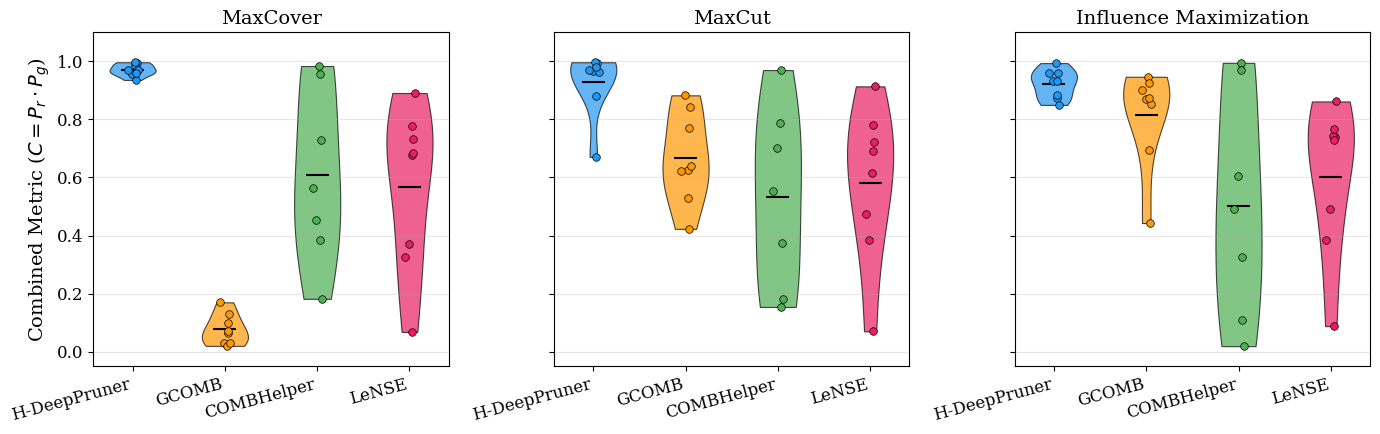

The script that saved this image: (Note: this script raises an exception after producing the figure.)
import matplotlib.pyplot as plt
import matplotlib
import numpy as np

matplotlib.rcParams.update({
    'font.size': 12,
    'font.family': 'serif',
    'axes.labelsize': 14,
    'axes.titlesize': 14,
    'legend.fontsize': 11,
})

# Combined metric C = Pr * Pg for each method across all datasets
# Order: Facebook, Wiki, Deezer, Slashdot, Twitter, DBLP, YouTube, Skitter

data = {
    'MaxCover': {
        'H-DeepPruner': [0.936, 0.958, 0.993, 0.987, 0.969, 0.969, 0.997, 0.959],
        'GCOMB':        [0.065, 0.030, 0.129, 0.020, 0.170, 0.030, 0.070, 0.100],
        'COMBHelper':   [0.384, 0.453, 0.728, 0.984, 0.565, 0.182, 0.957, None],  # Skitter timeout
        'LeNSE':        [0.068, 0.372, 0.734, 0.676, 0.326, 0.891, 0.776, 0.683],
    },
    'MaxCut': {
        'H-DeepPruner': [0.879, 0.966, 0.993, 0.997, 0.971, 0.963, 0.981, 0.671],
        'GCOMB':        [0.772, 0.883, 0.842, 0.626, 0.622, 0.640, 0.531, 0.423],
        'COMBHelper':   [0.154, 0.701, 0.375, 0.788, 0.554, 0.183, 0.970, None],  # Skitter timeout
        'LeNSE':        [0.070, 0.383, 0.722, 0.614, 0.474, 0.914, 0.780, 0.692],
    },
    'Influence Maximization': {
        'H-DeepPruner': [0.874, 0.934, 0.961, 0.994, 0.959, 0.850, 0.932, 0.883],
        'GCOMB':        [0.694, 0.872, 0.443, 0.947, 0.902, 0.854, 0.924, 0.874],
        'COMBHelper':   [0.326, 0.605, 0.108, 0.995, 0.493, 0.019, 0.970, None],  # Skitter timeout
        'LeNSE':        [0.088, 0.490, 0.739, 0.744, 0.386, 0.862, 0.728, 0.767],
    },
}

methods = ['H-DeepPruner', 'GCOMB', 'COMBHelper', 'LeNSE']
colors = ['#2196F3', '#FF9800', '#4CAF50', '#E91E63']
problems = list(data.keys())

fig, axes = plt.subplots(1, 3, figsize=(14, 4.5), sharey=True)

for ax, problem in zip(axes, problems):
    # Filter out None values
    plot_data = []
    for m in methods:
        vals = [v for v in data[problem][m] if v is not None]
        plot_data.append(vals)

    parts = ax.violinplot(plot_data, positions=range(len(methods)),
                          showmeans=True, showmedians=False, showextrema=False)

    for i, pc in enumerate(parts['bodies']):
        pc.set_facecolor(colors[i])
        pc.set_alpha(0.7)
        pc.set_edgecolor('black')
        pc.set_linewidth(0.8)

    parts['cmeans'].set_color('black')
    parts['cmeans'].set_linewidth(1.5)

    # Overlay individual points
    for i, (m, vals) in enumerate(zip(methods, plot_data)):
        jitter = np.random.default_rng(42).uniform(-0.06, 0.06, len(vals))
        ax.scatter([i + j for j in jitter], vals, color=colors[i],
                   edgecolors='black', s=30, zorder=3, linewidths=0.5)

    ax.set_title(problem)
    ax.set_xticks(range(len(methods)))
    ax.set_xticklabels(methods, rotation=15, ha='right')
    ax.set_ylim(-0.05, 1.1)
    ax.grid(axis='y', alpha=0.3)

axes[0].set_ylabel('Combined Metric ($C = P_r \\cdot P_g$)')

plt.tight_layout()
plt.savefig('/home/grads/a/anath/Proposal-Ankur-Nath-/figures/hdeeppruner/hdp_violin.pdf',
            bbox_inches='tight', dpi=300)
plt.close()
print("Saved to figures/hdeeppruner/hdp_violin.pdf")
